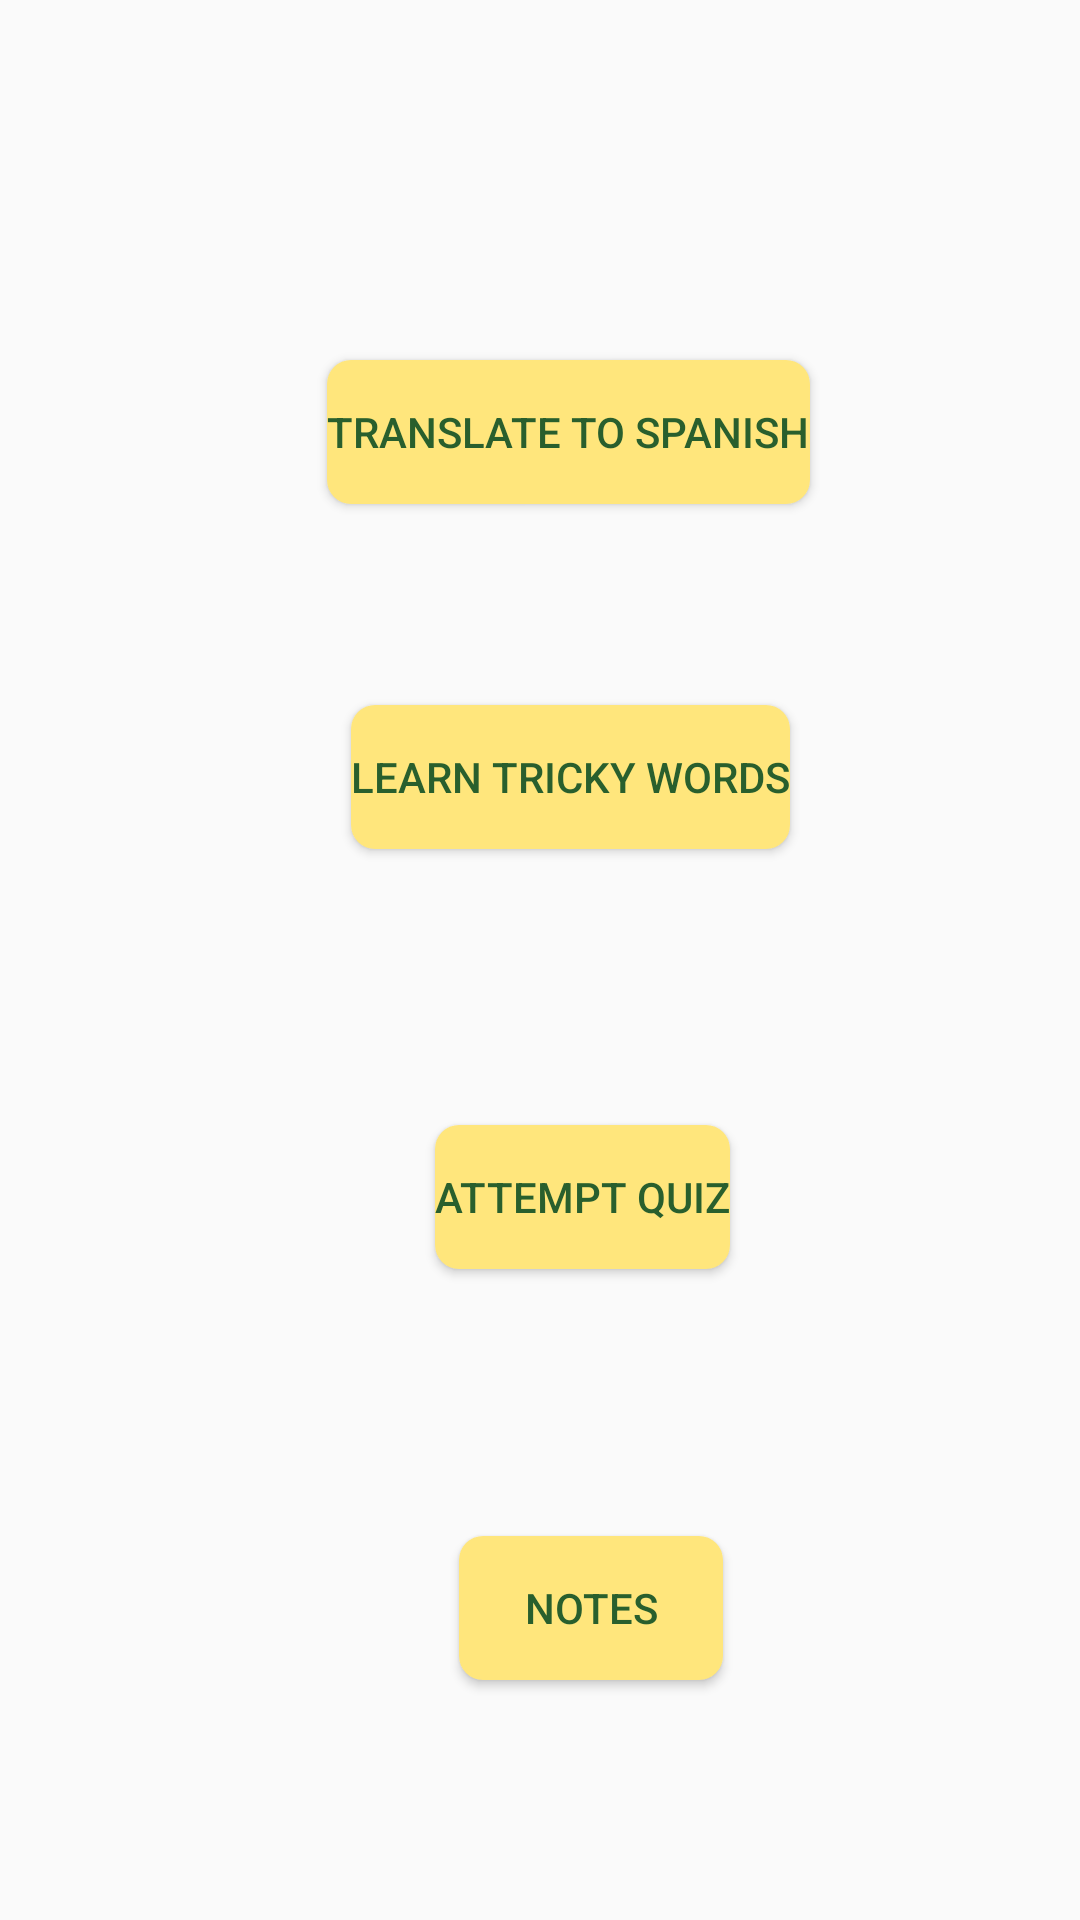

Write the Android layout XML for this screen, with the resource values it uses.
<!-- AndroidManifest.xml: application theme AppTheme -->
<!-- res/layout/activity_functionalities.xml -->
<?xml version="1.0" encoding="utf-8"?>
<RelativeLayout xmlns:android="http://schemas.android.com/apk/res/android"
    xmlns:app="http://schemas.android.com/apk/res-auto"
    xmlns:tools="http://schemas.android.com/tools"
    android:layout_width="match_parent"
    android:layout_height="match_parent"
    tools:context=".Functionalities">

    <Button
        android:id="@+id/button"
        android:layout_width="wrap_content"
        android:layout_height="wrap_content"
        android:layout_alignParentStart="true"
        android:layout_alignParentLeft="true"
        android:layout_alignParentTop="true"
        android:layout_marginStart="145dp"
        android:layout_marginLeft="145dp"
        android:layout_marginTop="375dp"
        android:background="@drawable/round"
        android:text="Attempt Quiz"
        android:onClick="goto_quiz"
        android:textColor="@color/C13_Green"
        tools:layout_editor_absoluteX="161dp"
        tools:layout_editor_absoluteY="142dp" />

    <Button
        android:id="@+id/button2"
        android:layout_width="wrap_content"
        android:layout_height="wrap_content"
        android:layout_alignParentStart="true"
        android:layout_alignParentLeft="true"
        android:layout_alignParentTop="true"
        android:layout_marginStart="117dp"
        android:layout_marginLeft="117dp"
        android:layout_marginTop="235dp"
        android:background="@drawable/round"
        android:onClick="tricky_words"
        android:text="Learn Tricky Words"
        android:textColor="@color/C13_Green" />

    <Button
        android:id="@+id/button3"
        android:layout_width="wrap_content"
        android:layout_height="wrap_content"
        android:layout_alignParentStart="true"
        android:layout_alignParentLeft="true"
        android:layout_alignParentTop="true"
        android:layout_marginStart="109dp"
        android:layout_marginLeft="109dp"
        android:layout_marginTop="120dp"
        android:background="@drawable/round"
        android:onClick="to_spanish"
        android:text="Translate to Spanish"
        android:textColor="@color/C13_Green" />

    <Button
        android:id="@+id/button4"
        android:layout_width="wrap_content"
        android:layout_height="wrap_content"
        android:layout_alignParentStart="true"
        android:layout_alignParentLeft="true"
        android:layout_alignParentTop="true"
        android:layout_marginStart="153dp"
        android:layout_marginLeft="153dp"
        android:layout_marginTop="512dp"
        android:onClick="Notes"
        android:background="@drawable/round"
        android:text="Notes"
        android:textColor="@color/C13_Green" />
</RelativeLayout>
<!-- resources referenced by this layout -->
<resources>
  <color name="C13_Green">#295F2D</color>
  <!-- drawable round (drawable) -->
  <?xml version="1.0" encoding="utf-8"?>
  <shape xmlns:android="http://schemas.android.com/apk/res/android"
      android:shape="rectangle">
      <solid android:color="@color/C13_Yellow" />
      <corners android:bottomRightRadius="8dp"
          android:bottomLeftRadius="8dp"
          android:topRightRadius="8dp"
          android:topLeftRadius="8dp"/>
  </shape>
  <style name="AppTheme" parent="Theme.AppCompat.Light.DarkActionBar">
          
          <item name="colorPrimary">@color/colorPrimary</item>
          <item name="colorPrimaryDark">@color/colorPrimaryDark</item>
          <item name="colorAccent">@color/colorAccent</item>
          <item name="actionBarTheme">@style/AppTheme.AppBarOverlay</item>
      </style>
  <color name="C13_Yellow">#FFE67C</color>
  <color name="colorPrimary">#FFE67C</color>
  <color name="colorPrimaryDark">#ffd633</color>
  <color name="colorAccent">#D81B60</color>
  <style name="AppTheme.AppBarOverlay" parent="ThemeOverlay.AppCompat.Dark.ActionBar">
          <item name="android:textColorPrimary">@color/C13_Green</item>
      </style>
</resources>
